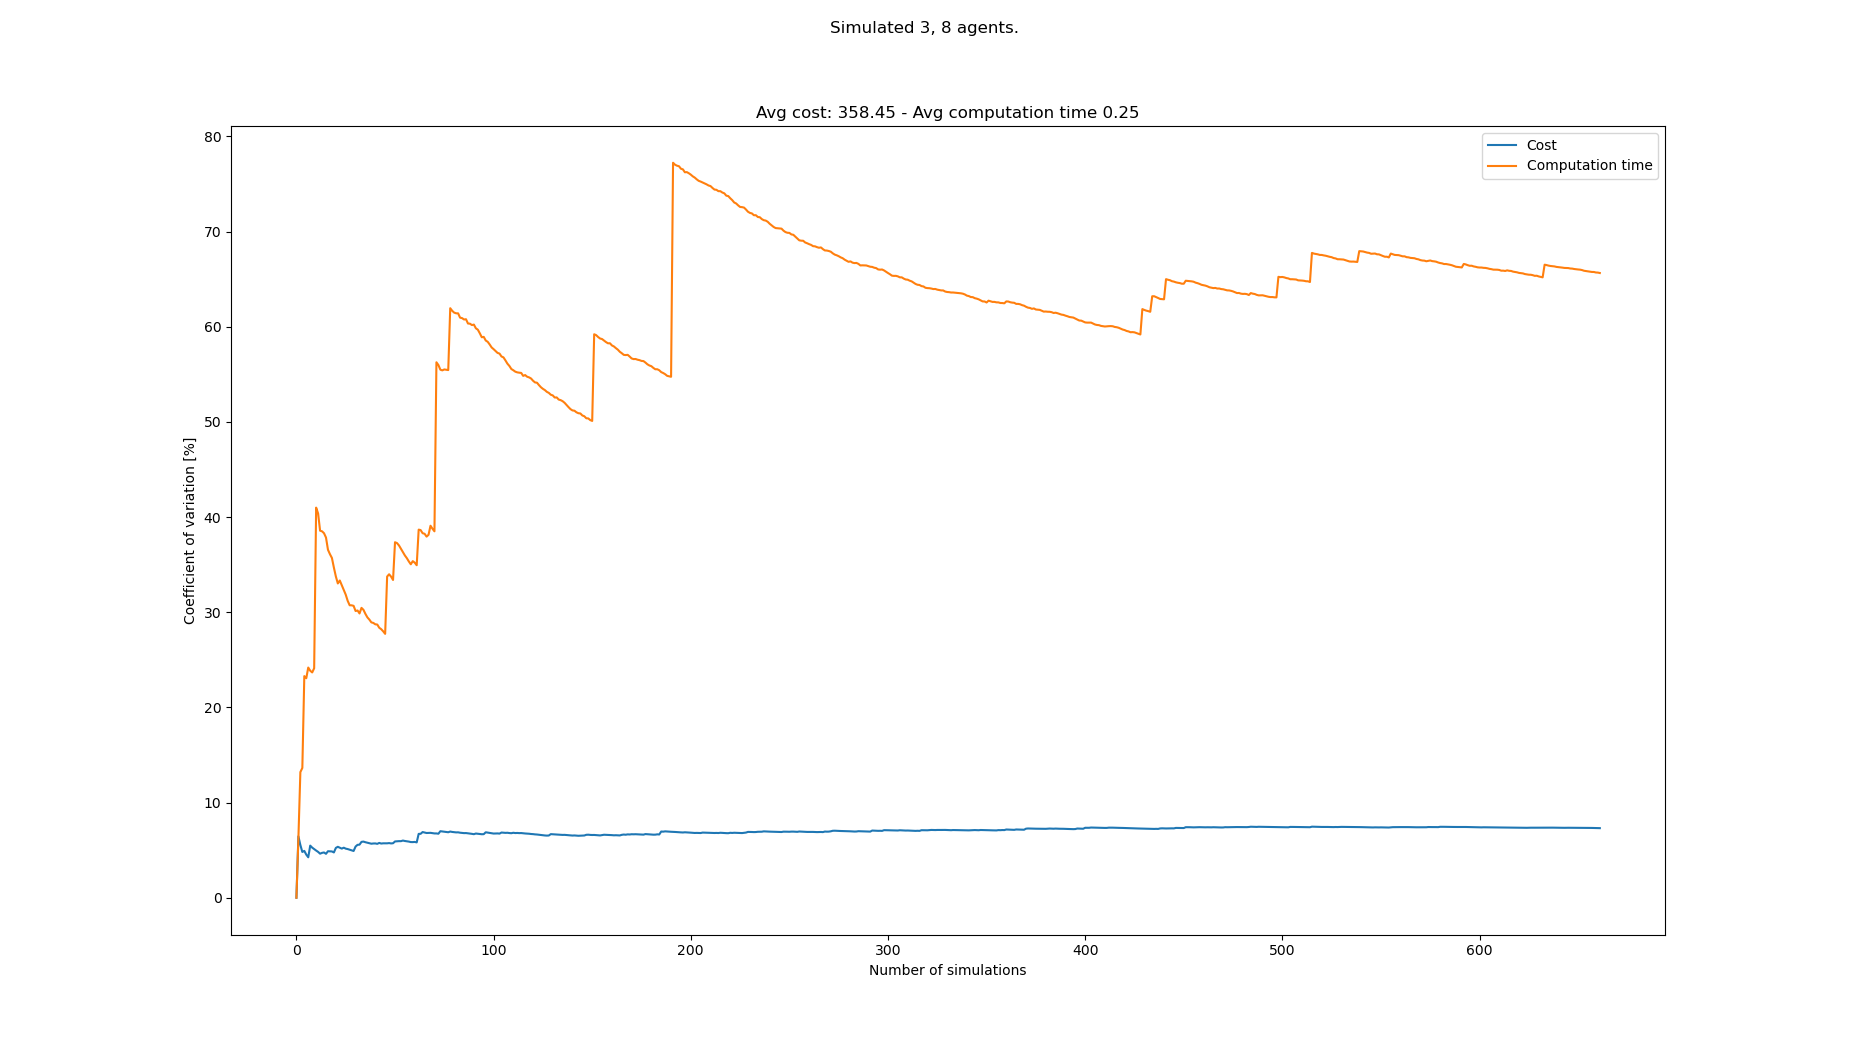

The file beside this chart, header and first rows:
starts, goals, Cost, Cost_var, Cost_mean, Cost_std, Computation time, Computation time_var, Computation time_mean, Computation time_std
[(6, 0), (7, 0), (4, 0), (3, 21), (4, 21…, [(5, 21), (3, 21), (4, 21), (7, 0), (6, …, 319, 0.0, 319.0, 0.0, 0.2012, 0.0, 0.2012, 0.0
[(2, 0), (1, 0), (6, 0), (0, 21), (5, 21…, [(0, 21), (4, 21), (3, 21), (5, 0), (3, …, 363, 6.452, 341.0, 22.0, 0.2279, 6.223, 0.2146, 0.01335
[(6, 0), (2, 0), (5, 0), (8, 21), (6, 21…, [(6, 21), (8, 21), (3, 21), (6, 0), (2, …, 330, 5.542, 337.3, 18.7, 0.1642, 13.2, 0.1978, 0.02611
[(6, 0), (4, 0), (3, 0), (3, 21), (7, 21…, [(1, 21), (6, 21), (5, 21), (5, 0), (6, …, 341, 4.81, 338.2, 16.27, 0.1683, 13.64, 0.1904, 0.02597
[(2, 0), (6, 0), (7, 0), (8, 21), (4, 21…, [(5, 21), (1, 21), (3, 21), (5, 0), (2, …, 319, 4.923, 334.4, 16.46, 0.2995, 23.29, 0.2122, 0.04943
[(3, 0), (7, 0), (1, 0), (5, 21), (2, 21…, [(4, 21), (2, 21), (5, 21), (6, 0), (3, …, 330, 4.531, 333.7, 15.12, 0.1729, 23.07, 0.2057, 0.04745
[(1, 0), (5, 0), (4, 0), (8, 21), (3, 21…, [(6, 21), (4, 21), (7, 21), (7, 0), (2, …, 341, 4.251, 334.7, 14.23, 0.1513, 24.19, 0.1979, 0.04787
[(0, 0), (4, 0), (8, 0), (6, 21), (4, 21…, [(0, 21), (1, 21), (4, 21), (6, 0), (0, …, 374, 5.477, 339.6, 18.6, 0.2581, 23.85, 0.2054, 0.049
[(5, 0), (7, 0), (2, 0), (6, 21), (7, 21…, [(6, 21), (8, 21), (4, 21), (0, 0), (8, …, 352, 5.268, 341.0, 17.96, 0.1683, 23.67, 0.2013, 0.04766
[(8, 0), (2, 0), (7, 0), (8, 21), (6, 21…, [(7, 21), (3, 21), (1, 21), (7, 0), (4, …, 330, 5.107, 339.9, 17.36, 0.1538, 24.12, 0.1966, 0.0474
[(6, 0), (2, 0), (1, 0), (1, 21), (6, 21…, [(4, 21), (0, 21), (1, 21), (1, 0), (3, …, 352, 4.959, 341.0, 16.91, 0.4704, 40.99, 0.2215, 0.09078
[(7, 0), (6, 0), (2, 0), (4, 21), (5, 21…, [(0, 21), (4, 21), (2, 21), (7, 0), (3, …, 352, 4.818, 341.9, 16.47, 0.175, 40.38, 0.2176, 0.08786
[(1, 0), (8, 0), (2, 0), (2, 21), (5, 21…, [(8, 21), (3, 21), (1, 21), (4, 0), (1, …, 341, 4.631, 341.8, 15.83, 0.2435, 38.57, 0.2196, 0.08469
[(2, 0), (6, 0), (7, 0), (5, 21), (6, 21…, [(4, 21), (0, 21), (7, 21), (8, 0), (0, …, 363, 4.718, 343.4, 16.2, 0.1618, 38.5, 0.2154, 0.08296
[(8, 0), (1, 0), (5, 0), (8, 21), (6, 21…, [(1, 21), (0, 21), (2, 21), (7, 0), (8, …, 363, 4.758, 344.7, 16.4, 0.1633, 38.3, 0.212, 0.08119
[(5, 0), (4, 0), (7, 0), (3, 21), (7, 21…, [(7, 21), (6, 21), (1, 21), (2, 0), (0, …, 341, 4.617, 344.4, 15.9, 0.1706, 37.85, 0.2094, 0.07925
[(1, 0), (8, 0), (7, 0), (5, 21), (6, 21…, [(6, 21), (3, 21), (1, 21), (0, 0), (6, …, 374, 4.888, 346.2, 16.92, 0.2386, 36.56, 0.2111, 0.07719
[(3, 0), (7, 0), (1, 0), (5, 21), (1, 21…, [(6, 21), (8, 21), (5, 21), (0, 0), (6, …, 330, 4.883, 345.3, 16.86, 0.1746, 36.1, 0.2091, 0.07548
[(1, 0), (5, 0), (7, 0), (7, 21), (1, 21…, [(7, 21), (0, 21), (6, 21), (1, 0), (0, …, 330, 4.865, 344.5, 16.76, 0.1714, 35.71, 0.2071, 0.07395
[(7, 0), (6, 0), (4, 0), (3, 21), (1, 21…, [(3, 21), (0, 21), (5, 21), (8, 0), (1, …, 352, 4.761, 344.9, 16.42, 0.2316, 34.69, 0.2083, 0.07227
[(1, 0), (2, 0), (6, 0), (4, 21), (6, 21…, [(6, 21), (3, 21), (7, 21), (5, 0), (4, …, 385, 5.237, 346.8, 18.16, 0.2319, 33.76, 0.2094, 0.07071
[(7, 0), (2, 0), (0, 0), (8, 21), (2, 21…, [(4, 21), (5, 21), (1, 21), (3, 0), (6, …, 374, 5.353, 348.0, 18.63, 0.2043, 33.03, 0.2092, 0.06909
[(6, 0), (1, 0), (2, 0), (6, 21), (0, 21…, [(2, 21), (8, 21), (6, 21), (1, 0), (3, …, 341, 5.256, 347.7, 18.27, 0.1454, 33.34, 0.2064, 0.06881
[(7, 0), (5, 0), (1, 0), (3, 21), (7, 21…, [(1, 21), (4, 21), (7, 21), (4, 0), (1, …, 341, 5.164, 347.4, 17.94, 0.1851, 32.84, 0.2055, 0.0675
[(1, 0), (5, 0), (4, 0), (4, 21), (6, 21…, [(2, 21), (1, 21), (5, 21), (4, 0), (5, …, 374, 5.261, 348.5, 18.33, 0.1857, 32.36, 0.2047, 0.06625
[(6, 0), (5, 0), (4, 0), (8, 21), (2, 21…, [(3, 21), (1, 21), (4, 21), (0, 0), (4, …, 352, 5.16, 348.6, 17.99, 0.1897, 31.85, 0.2042, 0.06503
[(5, 0), (3, 0), (7, 0), (1, 21), (4, 21…, [(4, 21), (3, 21), (1, 21), (5, 0), (6, …, 363, 5.116, 349.1, 17.86, 0.2281, 31.2, 0.2051, 0.06397
[(8, 0), (5, 0), (6, 0), (7, 21), (6, 21…, [(5, 21), (2, 21), (8, 21), (8, 0), (7, …, 341, 5.046, 348.9, 17.6, 0.1913, 30.73, 0.2046, 0.06287
[(1, 0), (3, 0), (0, 0), (1, 21), (3, 21…, [(3, 21), (4, 21), (7, 21), (2, 0), (5, …, 341, 4.979, 348.6, 17.36, 0.1579, 30.73, 0.203, 0.06236
[(2, 0), (8, 0), (5, 0), (2, 21), (0, 21…, [(5, 21), (2, 21), (3, 21), (4, 0), (2, …, 341, 4.915, 348.3, 17.12, 0.1596, 30.67, 0.2015, 0.06181
[(4, 0), (0, 0), (7, 0), (7, 21), (8, 21…, [(5, 21), (7, 21), (0, 21), (8, 0), (2, …, 396, 5.382, 349.9, 18.83, 0.2249, 30.13, 0.2023, 0.06094
[(6, 0), (7, 0), (5, 0), (1, 21), (5, 21…, [(1, 21), (2, 21), (5, 21), (7, 0), (3, …, 385, 5.56, 351, 19.52, 0.2895, 30.18, 0.205, 0.06187
[(1, 0), (7, 0), (2, 0), (8, 21), (4, 21…, [(2, 21), (4, 21), (5, 21), (2, 0), (7, …, 374, 5.579, 351.7, 19.62, 0.2645, 29.87, 0.2068, 0.06178
[(1, 0), (3, 0), (4, 0), (8, 21), (0, 21…, [(3, 21), (8, 21), (6, 21), (3, 0), (2, …, 396, 5.873, 353, 20.73, 0.3249, 30.46, 0.2103, 0.06405
[(7, 0), (3, 0), (8, 0), (0, 21), (5, 21…, [(0, 21), (8, 21), (3, 21), (0, 0), (3, …, 330, 5.9, 352.3, 20.79, 0.1789, 30.25, 0.2094, 0.06334
[(0, 0), (8, 0), (4, 0), (8, 21), (6, 21…, [(1, 21), (0, 21), (2, 21), (6, 0), (5, …, 363, 5.834, 352.6, 20.57, 0.2109, 29.82, 0.2094, 0.06246
[(5, 0), (8, 0), (3, 0), (1, 21), (3, 21…, [(3, 21), (8, 21), (7, 21), (1, 0), (8, …, 341, 5.784, 352.3, 20.38, 0.2008, 29.46, 0.2092, 0.06162
[(3, 0), (0, 0), (7, 0), (0, 21), (5, 21…, [(5, 21), (3, 21), (1, 21), (2, 0), (0, …, 363, 5.724, 352.6, 20.18, 0.184, 29.23, 0.2085, 0.06094
[(6, 0), (0, 0), (2, 0), (8, 21), (2, 21…, [(6, 21), (4, 21), (0, 21), (4, 0), (5, …, 341, 5.678, 352.3, 20, 0.2612, 28.94, 0.2099, 0.06073
[(5, 0), (1, 0), (2, 0), (5, 21), (6, 21…, [(4, 21), (2, 21), (8, 21), (3, 0), (6, …, 330, 5.702, 351.7, 20.06, 0.1686, 28.88, 0.2088, 0.06031
[(4, 0), (2, 0), (7, 0), (0, 21), (5, 21…, [(5, 21), (4, 21), (6, 21), (8, 0), (1, …, 374, 5.708, 352.3, 20.11, 0.1766, 28.73, 0.208, 0.05978
[(1, 0), (5, 0), (0, 0), (0, 21), (6, 21…, [(2, 21), (5, 21), (1, 21), (7, 0), (5, …, 341, 5.665, 352.0, 19.94, 0.1644, 28.71, 0.207, 0.05943
[(4, 0), (1, 0), (7, 0), (3, 21), (7, 21…, [(5, 21), (2, 21), (0, 21), (2, 0), (1, …, 385, 5.761, 352.8, 20.32, 0.2081, 28.37, 0.207, 0.05874
[(3, 0), (7, 0), (2, 0), (3, 21), (4, 21…, [(2, 21), (3, 21), (5, 21), (1, 0), (3, …, 352, 5.696, 352.8, 20.09, 0.1775, 28.22, 0.2064, 0.05823
[(6, 0), (4, 0), (0, 0), (0, 21), (8, 21…, [(7, 21), (0, 21), (8, 21), (6, 0), (0, …, 330, 5.72, 352.2, 20.15, 0.2589, 28, 0.2075, 0.0581
[(3, 0), (4, 0), (0, 0), (1, 21), (6, 21…, [(2, 21), (6, 21), (8, 21), (6, 0), (1, …, 374, 5.721, 352.7, 20.18, 0.1971, 27.73, 0.2073, 0.05749
[(0, 0), (7, 0), (2, 0), (4, 21), (7, 21…, [(1, 21), (4, 21), (6, 21), (5, 0), (6, …, 374, 5.719, 353.2, 20.2, 0.5153, 33.75, 0.2139, 0.07218
[(8, 0), (6, 0), (7, 0), (0, 21), (7, 21…, [(8, 21), (3, 21), (0, 21), (8, 0), (2, …, 330, 5.744, 352.7, 20.26, 0.141, 33.99, 0.2123, 0.07217
[(4, 0), (5, 0), (2, 0), (0, 21), (8, 21…, [(8, 21), (0, 21), (7, 21), (4, 0), (5, …, 341, 5.708, 352.4, 20.12, 0.1904, 33.74, 0.2119, 0.0715
[(6, 0), (7, 0), (2, 0), (3, 21), (6, 21…, [(6, 21), (4, 21), (0, 21), (0, 0), (2, …, 330, 5.728, 352.0, 20.16, 0.2553, 33.39, 0.2128, 0.07104
[(4, 0), (0, 0), (5, 0), (5, 21), (0, 21…, [(4, 21), (1, 21), (8, 21), (1, 0), (7, …, 396, 5.916, 352.9, 20.88, 0.5121, 37.36, 0.2186, 0.08167
[(0, 0), (5, 0), (6, 0), (4, 21), (3, 21…, [(5, 21), (3, 21), (2, 21), (0, 0), (3, …, 330, 5.934, 352.4, 20.91, 0.1716, 37.27, 0.2177, 0.08114
[(5, 0), (3, 0), (1, 0), (7, 21), (1, 21…, [(6, 21), (5, 21), (8, 21), (3, 0), (7, …, 330, 5.948, 352.0, 20.94, 0.193, 37.03, 0.2173, 0.08044
[(8, 0), (3, 0), (0, 0), (4, 21), (0, 21…, [(2, 21), (3, 21), (6, 21), (6, 0), (1, …, 374, 5.946, 352.4, 20.95, 0.2756, 36.68, 0.2183, 0.08008
[(8, 0), (3, 0), (0, 0), (7, 21), (1, 21…, [(0, 21), (4, 21), (3, 21), (6, 0), (2, …, 385, 6.009, 353.0, 21.21, 0.2349, 36.31, 0.2186, 0.07938
[(0, 0), (2, 0), (1, 0), (3, 21), (4, 21…, [(7, 21), (3, 21), (4, 21), (6, 0), (8, …, 363, 5.964, 353.2, 21.06, 0.2226, 35.97, 0.2187, 0.07867
[(0, 0), (4, 0), (7, 0), (1, 21), (8, 21…, [(5, 21), (7, 21), (3, 21), (7, 0), (1, …, 341, 5.933, 353, 20.94, 0.2096, 35.68, 0.2186, 0.07798
[(3, 0), (0, 0), (2, 0), (2, 21), (8, 21…, [(0, 21), (4, 21), (7, 21), (8, 0), (0, …, 341, 5.901, 352.8, 20.82, 0.2357, 35.34, 0.2188, 0.07734
[(8, 0), (2, 0), (3, 0), (0, 21), (5, 21…, [(4, 21), (3, 21), (5, 21), (5, 0), (8, …, 352, 5.851, 352.7, 20.64, 0.2737, 35.04, 0.2198, 0.07701
[(5, 0), (4, 0), (2, 0), (2, 21), (6, 21…, [(8, 21), (4, 21), (0, 21), (1, 0), (7, …, 374, 5.848, 353.1, 20.65, 0.3648, 35.37, 0.2222, 0.07859
... 583 more rows
